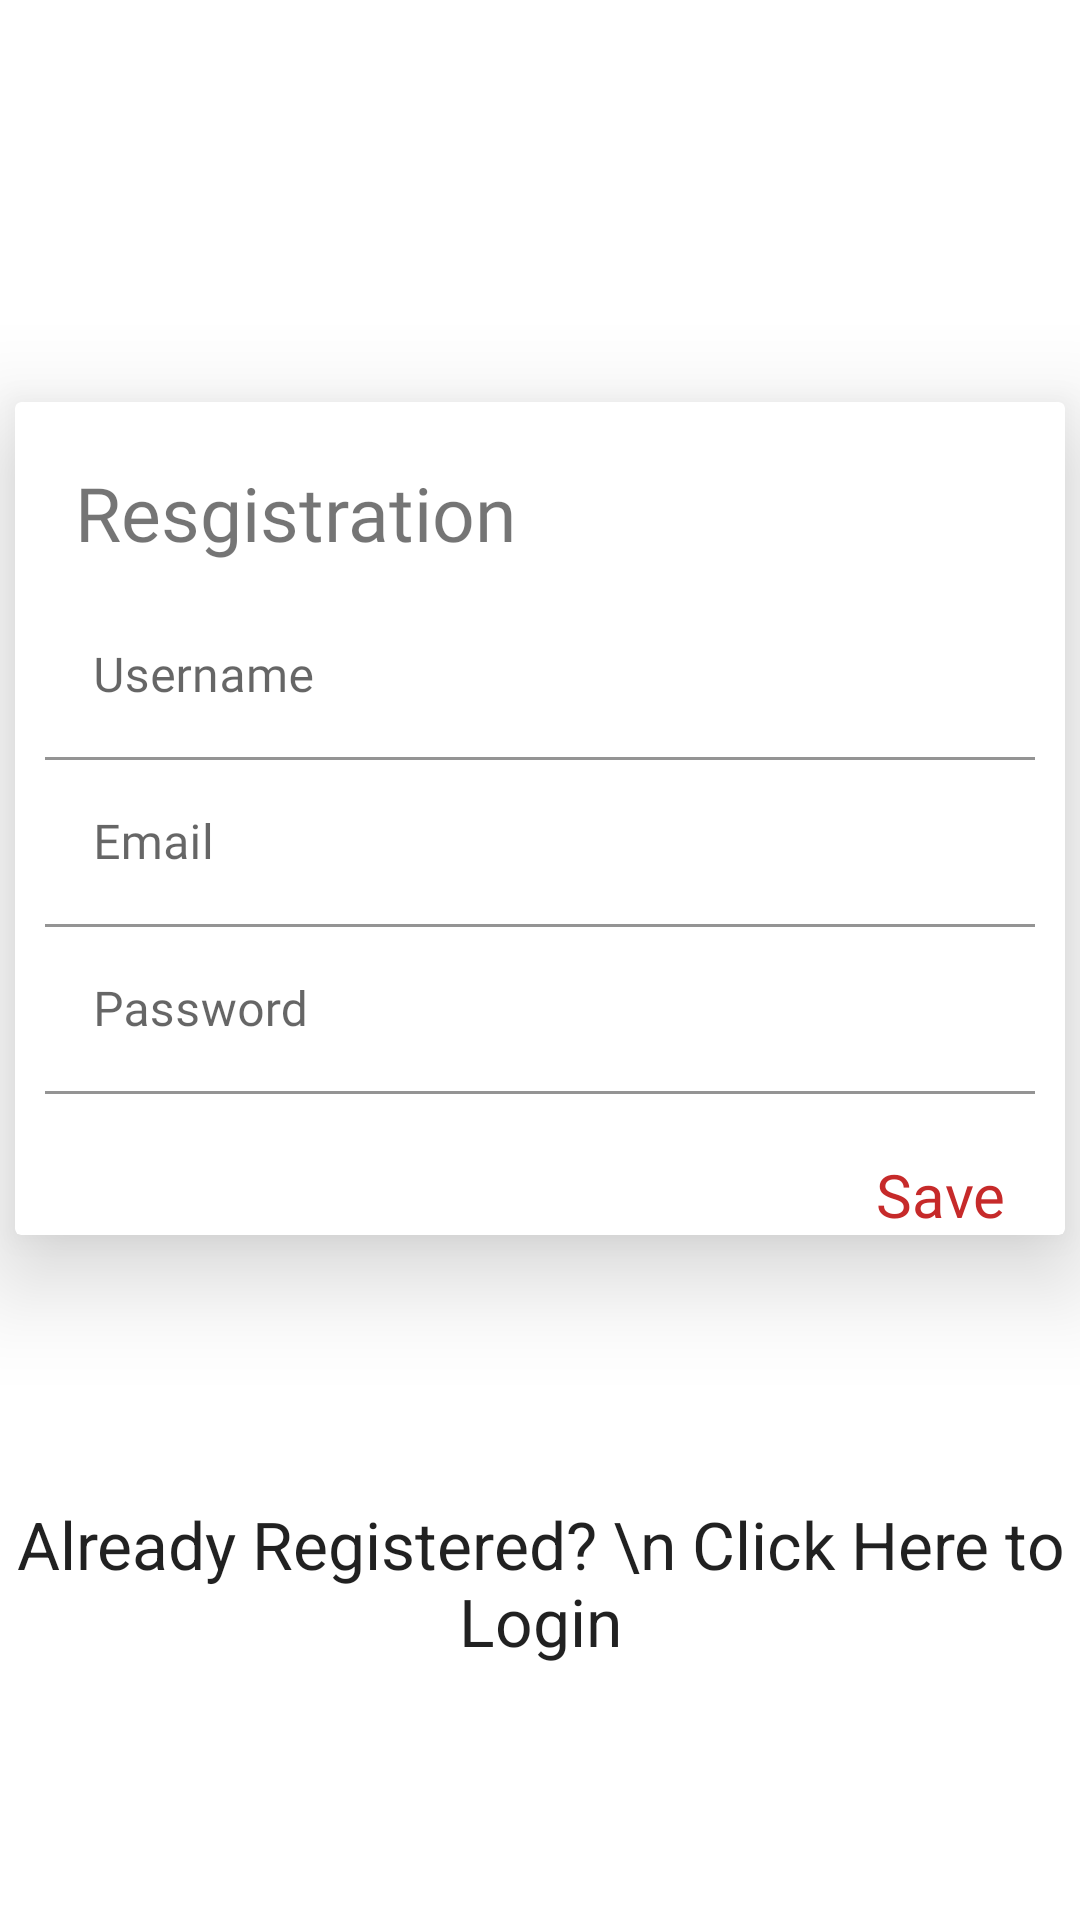

The Android layout XML behind this screen, and the referenced resources:
<!-- AndroidManifest.xml: application theme Theme.Bloodbankproject -->
<!-- res/layout/activity_main2.xml -->
<?xml version="1.0" encoding="utf-8"?>
<androidx.constraintlayout.widget.ConstraintLayout xmlns:android="http://schemas.android.com/apk/res/android"
    xmlns:app="http://schemas.android.com/apk/res-auto"
    xmlns:tools="http://schemas.android.com/tools"
    android:layout_width="match_parent"
    android:layout_height="match_parent"
    tools:context=".MainActivity2">

    <androidx.cardview.widget.CardView
        android:id="@+id/cardView"
        android:layout_width="350dp"
        android:layout_height="wrap_content"
        app:cardElevation="20dp"
        app:layout_constraintBottom_toBottomOf="parent"
        app:layout_constraintEnd_toEndOf="parent"
        app:layout_constraintStart_toStartOf="parent"
        app:layout_constraintTop_toTopOf="parent"
        app:layout_constraintVertical_bias="0.37">

    <LinearLayout
        android:layout_width="match_parent"
        android:layout_height="match_parent"
        android:orientation="vertical">

        <TextView
            android:layout_width="match_parent"
            android:layout_height="wrap_content"
            android:layout_marginLeft="20dp"
            android:layout_marginTop="20dp"
            android:layout_marginRight="20dp"
            android:fontFamily="@font/poppinsbold"
            android:text="Resgistration"
            android:textSize="25sp" />

        <com.google.android.material.textfield.TextInputLayout
            android:layout_width="match_parent"
            android:layout_height="wrap_content"
            android:layout_marginLeft="10dp"
            android:layout_marginTop="10dp"

            android:layout_marginRight="10dp"
            android:hint="Username">

            <com.google.android.material.textfield.TextInputEditText
                android:id="@+id/editTextUsername1"
                android:layout_width="match_parent"
                android:background="@color/white"
                android:layout_height="wrap_content"
                android:fontFamily="@font/poppinsmedium" />
        </com.google.android.material.textfield.TextInputLayout>

        <com.google.android.material.textfield.TextInputLayout
            android:layout_width="match_parent"

            android:layout_height="wrap_content"
            android:layout_marginLeft="10dp"
            android:layout_marginRight="10dp"
            android:hint="Email">

            <com.google.android.material.textfield.TextInputEditText
                android:layout_width="match_parent"
                android:id="@+id/editTextEmail1"
                android:background="@color/white"
                android:layout_height="wrap_content"
                android:fontFamily="@font/poppinsmedium" />
        </com.google.android.material.textfield.TextInputLayout>
        <com.google.android.material.textfield.TextInputLayout
            android:layout_width="match_parent"
            android:layout_height="wrap_content"
            android:layout_marginLeft="10dp"

            android:layout_marginRight="10dp"
            android:hint="Password">

            <com.google.android.material.textfield.TextInputEditText
                android:layout_width="match_parent"
                android:id="@+id/editTextPassword1"
                android:background="@color/white"
                android:layout_height="wrap_content"
                android:fontFamily="@font/poppinsmedium" />
        </com.google.android.material.textfield.TextInputLayout>
        <TextView
            android:id="@+id/buttonRegister"
            android:layout_width="match_parent"
            android:layout_height="wrap_content"
            android:layout_marginLeft="20dp"
            android:layout_marginTop="20dp"
            android:layout_marginRight="20dp"
            android:fontFamily="@font/poppinsmedium"
            android:gravity="end"
            android:text="Save"
            android:textColor="#C62A2A"
            android:textSize="20dp" />
    </LinearLayout>
    </androidx.cardview.widget.CardView>

        <TextView
            android:id="@+id/textView_res"
            android:layout_marginTop="500dp"
            android:layout_width="match_parent"
            android:layout_height="match_parent"
            android:text="Already Registered? \n Click Here to Login"
            android:textAlignment="center"
            android:textAppearance="@style/Base.TextAppearance.AppCompat.Large" />




</androidx.constraintlayout.widget.ConstraintLayout>
<!-- resources referenced by this layout -->
<resources>
  <color name="white">#FFFFFFFF</color>
  <style name="Theme.Bloodbankproject" parent="Theme.MaterialComponents.DayNight.DarkActionBar">
          
          <item name="colorPrimary">@color/purple_500</item>
          <item name="colorPrimaryVariant">@color/purple_700</item>
          <item name="colorOnPrimary">@color/white</item>
          
          <item name="colorSecondary">@color/teal_200</item>
          <item name="colorSecondaryVariant">@color/teal_700</item>
          <item name="colorOnSecondary">@color/black</item>
          
          <item name="android:statusBarColor" tools:targetApi="l">?attr/colorPrimaryVariant</item>
          
      </style>
  <color name="purple_500">#C62A2A</color>
  <color name="purple_700">#C62A2A</color>
  <color name="teal_200">#FF03DAC5</color>
  <color name="teal_700">#FF018786</color>
  <color name="black">#FF000000</color>
</resources>
